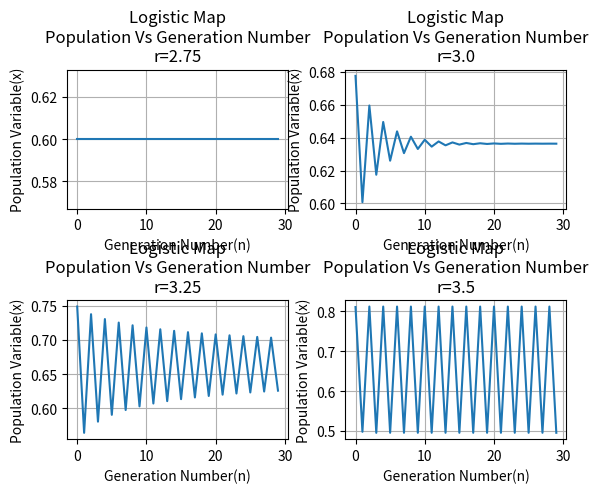

Source code (Python):
### Logistic Map and bifurcation diagam code. ###
# [redacted]
### 23/06/2020 ###

import matplotlib.pyplot as plt
import numpy as np


def f(r, x):
    return r * x * (1 - x)


def bifurcationDiagram(xo):
    xs = []
    rs = []
    for r in np.arange(0.0, 4.0, 0.004):
        x = xo
        for i in range(200):
            x = f(r, x)
            if i > 100:
                xs.append(f(r, x))
                rs.append(r)

    col = np.linspace(100, 150, len(xs))

    plt.scatter(rs, xs, s=5, marker='.', c=col, cmap='hsv')
    plt.xlabel("$r$")
    plt.ylabel("$x$")
    plt.grid()
    plt.title("Logistic Map \n Bifurcation Diagram")
    plt.show()


def cobwebDiagram(r, xo):
    y1s = []
    y2s = []
    x = np.linspace(0, 1, 500)

    for i in x:
        y1 = f(r, i)
        y2 = i

        y1s.append(y1)
        y2s.append(y2)

    px = np.empty(100)
    py = np.empty(100)
    px[0] = xo
    py[0] = 0
    px[1] = xo
    py[1] = f(r, px[0])
    for j in range(1, len(px) - 1):
        px[j + 1] = py[j]
        py[j + 1] = f(r, px[j])

    plt.plot(x, y1s)
    plt.plot(x, y2s)
    plt.plot(px, py)
    plt.plot()
    plt.title(" Logistic Map \n Cobweb Diagram")
    plt.xlabel("$x_n$")
    plt.ylabel("$x_{n+1}$")
    plt.grid()
    plt.show()


def generationDiagram(r, xo):
    xs = []
    ns = []
    x = xo
    for i in range(200):
        x = f(r, x)

        xs.append(f(r, x))
        ns.append(i)

    print(len(ns))
    print(len(xs))
    plt.plot(ns, xs)
    plt.xlabel("$n$")
    plt.ylabel("$x$")
    plt.grid()
    plt.title("Logistic Map \n Generation Diagram")
    plt.show()


def generationMultiplotDiagram(minr, maxr, xo, maxIteration):
    def solveLoop(r):
        xs = []
        ns = []
        x = xo
        for i in range(maxIteration):
            x = f(r, x)

            xs.append(f(r, x))
            ns.append(i)

        return xs, ns

    r = minr
    interval = (maxr - minr) / 4
    for i in range(1, 5):
        xs, ns = solveLoop(r)
        plt.subplot(2, 2, i)
        plt.plot(ns, xs)
        r += interval
        plt.title("Logistic Map" "\n" "Population Vs Generation Number\n" "r=" + str(round(r, 4)))
        plt.xlabel("Generation Number(n)")
        plt.ylabel("Population Variable(x)")
        plt.subplots_adjust(0.12, 0.11, 0.90, 0.88, 0.26, 0.66)
        plt.grid()
    plt.show()


generationMultiplotDiagram(2.5, 3.5, 0.2, 30)

#cobwebDiagram(3.99, 0.1)

#bifurcationDiagram(0.2)
